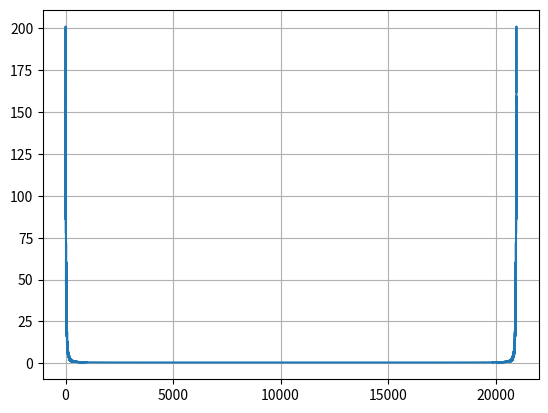

Generate this figure with matplotlib:
import numpy as np
import matplotlib.pyplot as plt
from scipy.integrate import quad


class RandomSignalGenerator(object):
    def __init__(self, normalized_psd_fun, size, bandwidth):
        self.normalized_psd_fun = np.vectorize(lambda x: normalized_psd_fun(x))
        self.squared_fft_coefficients = None
        self.fft = None
        self.n = size
        self.m = bandwidth
        self.frequencies = np.fft.fftfreq(size, 1./size)
        self.normalized_psd_samples = self.normalized_psd_fun(self.frequencies/self.m)

    def gen(self):
        xi, n = np.random.normal(size=self.n), np.random.normal(size=self.n)
        fft_xi, fft_n = np.fft.fft(xi), np.fft.fft(n)
        fft_xi *= np.sqrt(self.normalized_psd_samples)
        fft = 0*fft_n + fft_xi
        self.fft = fft
        self.squared_fft_coefficients = np.real(fft * fft.conjugate())

    def get_squared_fft_coefficients(self):
        return self.squared_fft_coefficients

    def get_sample(self):
        return np.real(np.fft.ifft(self.fft))


class RandomSignalGeneratorTest(object):
    def __init__(self, random_signal_generator, size=1000):
        self.rsg = random_signal_generator
        self.n = size
        self.psd_average = None
        self.acf = None

    def acf_test(self):
        sample = self.rsg.get_sample()
        n = len(sample)
        partial_sample = sample[:int(0.98*n)]

        self.acf = np.correlate(sample, partial_sample) / np.sum(partial_sample**2)
        plt.plot(np.real(np.fft.fft(self.acf)))
        plt.grid()

    def dispersion_test(self):
        print("#"*50, "\nDISPERSION TEST")
        print("Actual dispersion: {0:f}".format(np.sum(self.rsg.get_sample()**2)/self.rsg.n))
        _f = self.rsg.normalized_psd_fun
        _const = 0.5 * self.rsg.n / self.rsg.m
        print("Expected dispersion: {0:f}".format(quad(lambda x: _f(x), 0, _const)[0]/_const))
        print("#" * 50)

    def average(self):
        psd_average = 0
        for i in range(self.n):
            self.rsg.gen()
            psd_average += np.real(self.rsg.squared_fft_coefficients) / self.n
        self.psd_average = psd_average

    def plot(self):
        new_fig = plt.figure().add_subplot(111)
        new_fig.plot(self.rsg.frequencies, self.psd_average / self.rsg.n)
        new_fig.plot(self.rsg.frequencies, self.rsg.normalized_psd_samples)
        new_fig.grid()


if __name__ == '__main__':
    _f = lambda x: 1. / (1 + (np.pi * x) ** 2)
    rsg = RandomSignalGenerator(_f, 2 ** 20, 2 ** 12)
    tester = RandomSignalGeneratorTest(rsg)

    rsg.gen()
    tester.dispersion_test()
    tester.acf_test()
    # plt.plot(rsg.get_sample())
    plt.show()
